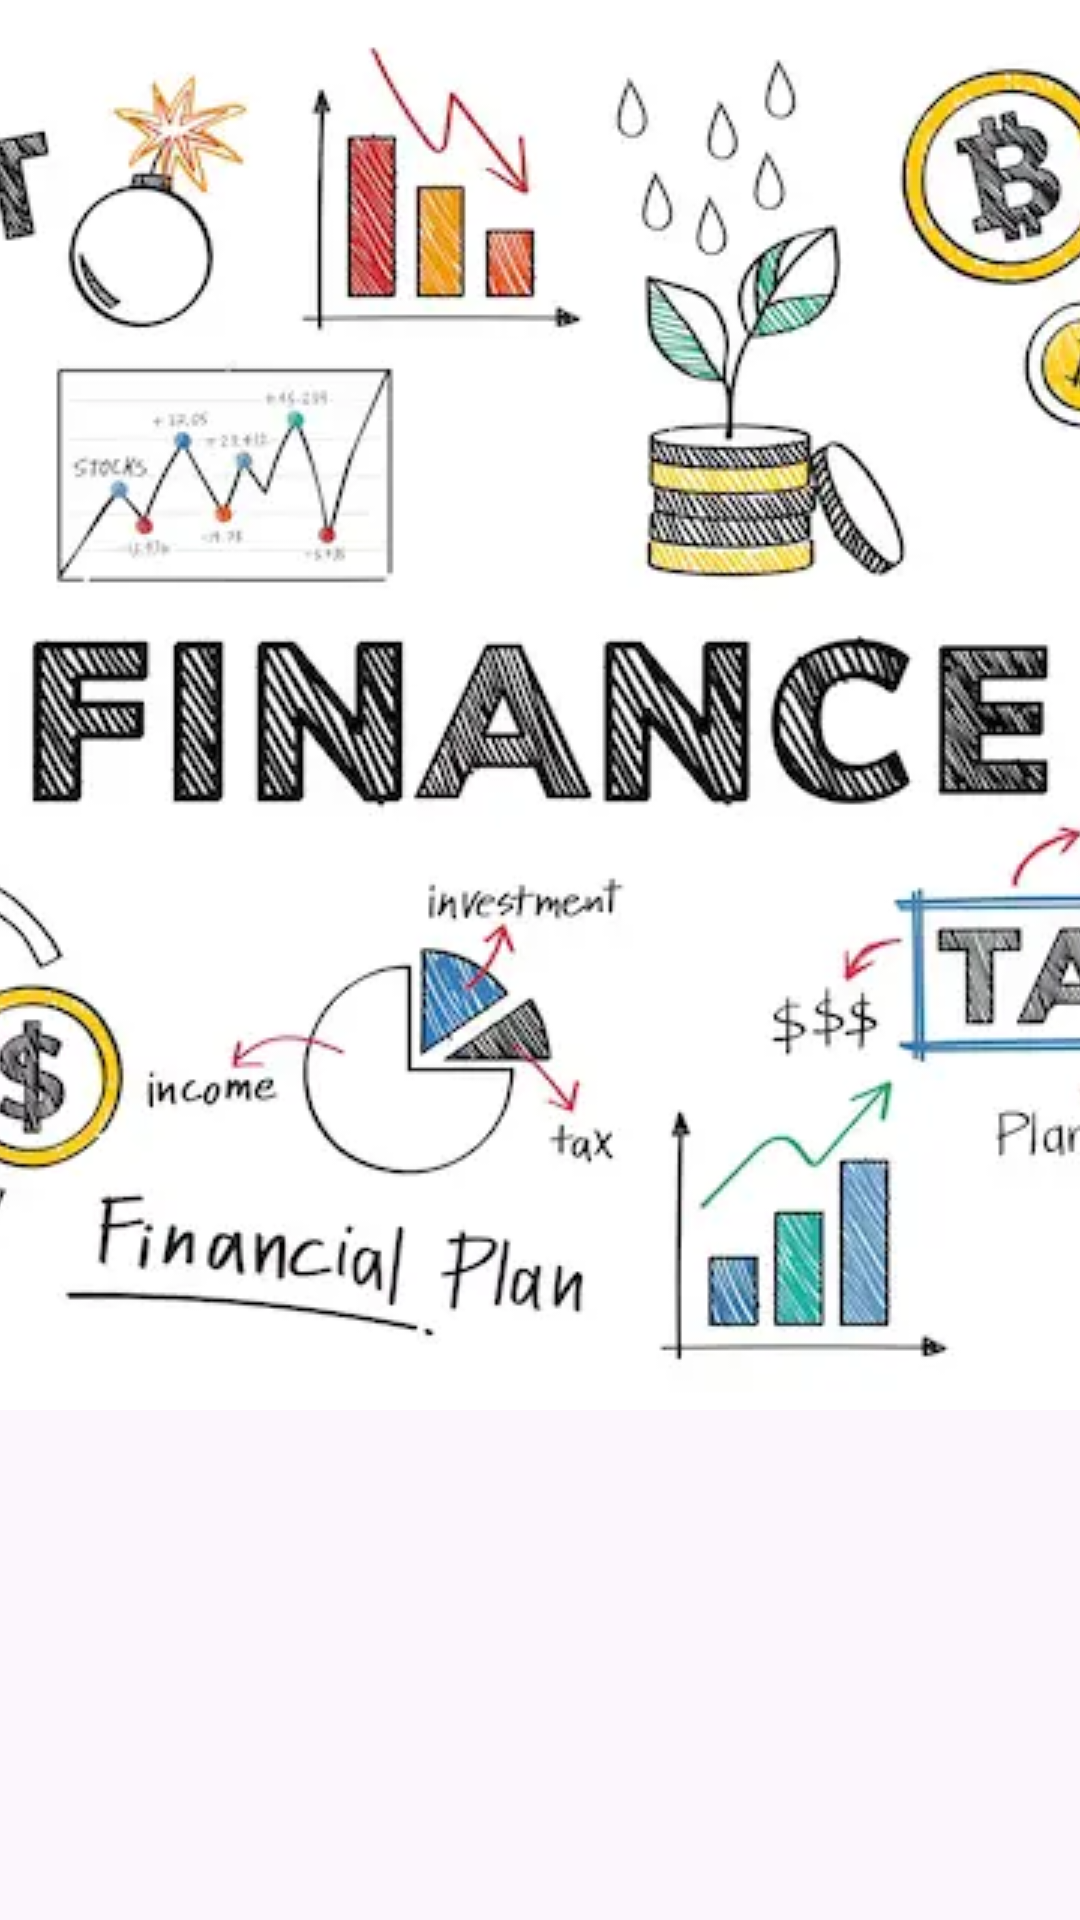

Android layout source for this screen:
<!-- AndroidManifest.xml: application theme Theme.FinancePro -->
<!-- res/layout/nav_header.xml -->
<?xml version="1.0" encoding="utf-8"?>
<FrameLayout
    xmlns:android="http://schemas.android.com/apk/res/android"
    android:layout_width="match_parent"
    android:layout_height="200dp">
    <ImageView
        android:layout_width="wrap_content"
        android:layout_height="wrap_content"
        android:scaleType="centerCrop"
        android:src="@drawable/finance" />
</FrameLayout>
<!-- resources referenced by this layout -->
<resources>
  <!-- drawable finance: webp bitmap (drawable, 38874 bytes) -->
  <style name="Theme.FinancePro" parent="Base.Theme.FinancePro" />
  <style name="Base.Theme.FinancePro" parent="Theme.Material3.DayNight.NoActionBar">
          
          
          <item name="colorPrimary">@color/colorPrimary</item>
          <item name="colorAccent">@color/color_accent</item>
          <item name="android:background">@color/pink</item>
          <item name="android:navigationBarColor">@color/white</item>
  
  
          <item name="android:statusBarColor" tools:targetApi="l">@color/status</item>
          <item name="colorPrimaryDark">@color/teal_900</item>
          <item name="android:fontFamily">monospace</item>
      </style>
  <color name="colorPrimary">#004D40</color>
  <color name="color_accent">#FF03DAC5</color>
  <color name="pink"> #fcf6fd </color>
  <color name="white">#FFFFFFFF</color>
  <color name="status"> #9d949f </color>
  <color name="teal_900">#064D51</color>
</resources>
